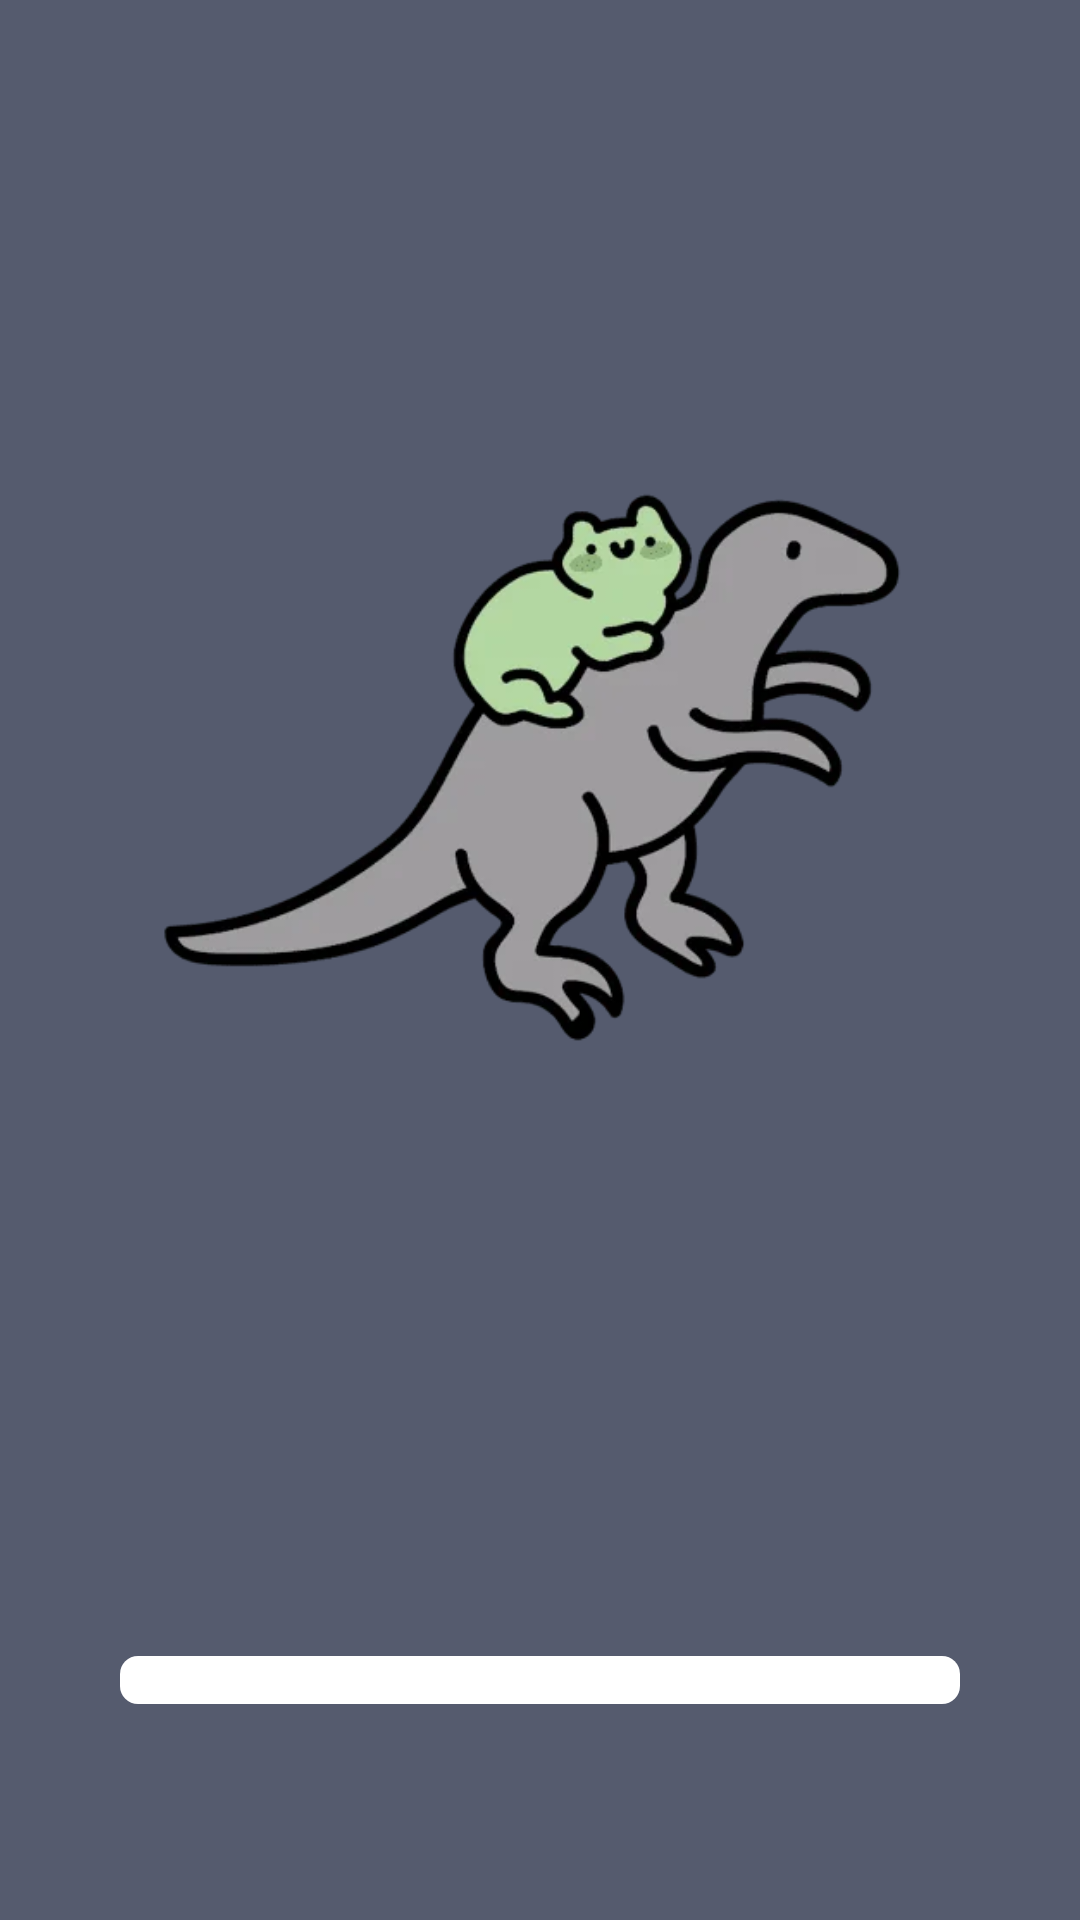

Android layout source for this screen:
<!-- AndroidManifest.xml: application theme AppTheme -->
<!-- res/layout/loading.xml -->
<?xml version="1.0" encoding="utf-8"?>
<androidx.constraintlayout.widget.ConstraintLayout xmlns:android="http://schemas.android.com/apk/res/android"
    xmlns:app="http://schemas.android.com/apk/res-auto"
    xmlns:tools="http://schemas.android.com/tools"
    android:layout_width="match_parent"
    android:layout_height="match_parent"
    tools:context=".Loading_Splash">

    <LinearLayout
        android:layout_width="match_parent"
        android:layout_height="match_parent"
        android:background="@color/colorLoading"
        android:orientation="vertical">

        <ImageView
            android:id="@+id/imageView"
            android:layout_width="294dp"
            android:layout_height="wrap_content"
            android:layout_gravity="center"
            android:src="@drawable/file_51918979"
            android:contentDescription="@string/cute_phrog" />

        <ProgressBar
            android:id="@+id/progressBar"
            style="?android:attr/progressBarStyleHorizontal"
            android:layout_width="match_parent"
            android:layout_height="wrap_content"
            android:progressDrawable="@drawable/progressbar"
            android:layout_margin="40dp"
            android:max="100"
            android:scaleY="1" />

    </LinearLayout>

</androidx.constraintlayout.widget.ConstraintLayout>
<!-- resources referenced by this layout -->
<resources>
  <color name="colorLoading">#555B6E</color>
  <!-- drawable file_51918979: png bitmap (drawable, 71478 bytes) -->
  <!-- drawable progressbar (drawable) -->
  <?xml version="1.0" encoding="utf-8"?>
  <layer-list xmlns:android="http://schemas.android.com/apk/res/android">
      <item android:id="@android:id/background">
          <shape>
              <corners android:radius="6dp" />
              <solid android:color="#ffffffff" />
          </shape>
      </item>
      <item android:id="@android:id/secondaryProgress">
          <clip>
              <shape>
                  <corners android:radius="6dp" />
                  <solid android:color="@color/colorShapeSolid" />
              </shape>
          </clip>
      </item>
      <item android:id="@android:id/progress">
          <clip>
              <shape>
                  <corners android:radius="6dp" />
                  <solid android:color="@color/colorProgress" />
              </shape>
          </clip>
      </item>
  </layer-list>
  <string name="cute_phrog">cute phrog</string>
  <style name="AppTheme" parent="Theme.AppCompat.Light">
  
          <item name="colorPrimaryDark">@color/colorPrimaryDark</item>
          <item name="colorPrimary">@color/colorPrimary</item>
  
          <item name="toolbarStyle">@style/ToolbarStyle</item>
          <item name="android:actionBarStyle">@style/ActionBarStyle</item>
      </style>
  <color name="colorShapeSolid">#555B6E</color>
  <color name="colorProgress">#89B0AE</color>
  <color name="colorPrimaryDark">#FAF9F9</color>
  <color name="colorPrimary">#BEE3DB</color>
  <style name="ToolbarStyle" parent="Widget.AppCompat.Toolbar">
          <item name="titleTextAppearance">@style/ToolbarTitleStyle</item>
      </style>
  <style name="ActionBarStyle" parent="Widget.AppCompat.ActionBar">
          <item name="title">@style/ActionBarTitleIcon</item>
          <item name="titleTextAppearance">@style/ActionBarTitleStyle</item>
      </style>
  <style name="ToolbarTitleStyle" parent="TextAppearance.Widget.AppCompat.Toolbar.Title">
          <item name="android:textColor">@color/colorText</item>
          <item name="android:textSize">15dp</item>
      </style>
  <style name="ActionBarTitleIcon" parent="android:TextAppearance.Holo.Widget.IconMenu.Item">
          <item name="android:icon">@drawable/file_51918979</item>
      </style>
  <style name="ActionBarTitleStyle" parent="android:TextAppearance.Holo.Widget.ActionBar.Title">
          <item name="android:textColor">@color/colorText</item>
          <item name="android:textSize">30dp</item>
      </style>
  <color name="colorText">#555B6E</color>
</resources>
